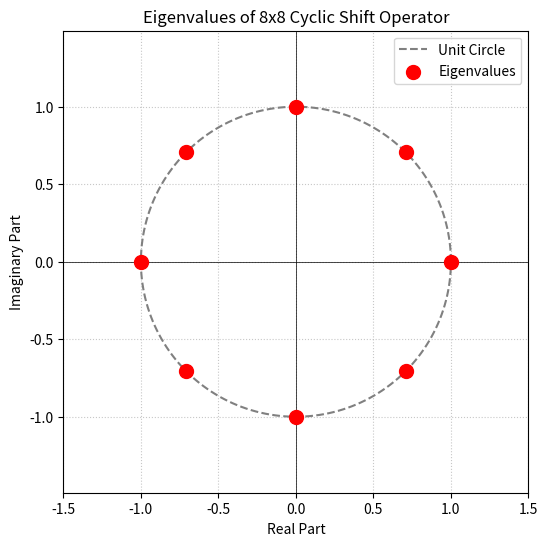

This figure's Python source:
"""
巡回シフト演算子の固有値を計算し、複素平面上にプロットするスクリプト。
"""

import numpy as np
import matplotlib.pyplot as plt

def create_cyclic_shift_operator(n):
    """
    n x n の巡回シフト演算子 S を生成する
    S e_k = e_{k+1} (ただし e_n = e_0)
    """
    S = np.zeros((n, n))
    for i in range(n):
        S[(i + 1) % n, i] = 1
    return S

def main():
    # 行列のサイズを設定
    n = 8
    S = create_cyclic_shift_operator(n)

    print(f"巡回シフト演算子 S ({n}x{n}):")
    print(S)

    # 行列 S の固有値（Eigenvalues）と固有ベクトル（Eigenvectors）を計算
    eigenvalues, eigenvectors = np.linalg.eig(S)

    # 巡回シフト演算子の固有値は1のべき根 (roots of unity) になる
    print("\n計算された固有値:")
    for i, ev in enumerate(eigenvalues):
        print(f"λ_{i} = {ev.real: .4f} {ev.imag:+.4f}j")

    # 固有値を複素平面にプロット
    plt.figure(figsize=(6, 6))

    # 単位円を描画
    theta = np.linspace(0, 2*np.pi, 200)
    plt.plot(np.cos(theta), np.sin(theta), color='gray', linestyle='--', label='Unit Circle')

    # 固有値を散布図としてプロット
    plt.scatter(eigenvalues.real, eigenvalues.imag, color='red', s=100, zorder=5, label='Eigenvalues')

    plt.axhline(0, color='black', linewidth=0.5)
    plt.axvline(0, color='black', linewidth=0.5)
    plt.grid(True, linestyle=':', alpha=0.7)
    plt.axis('equal')
    plt.xlim(-1.5, 1.5)
    plt.ylim(-1.5, 1.5)
    plt.title(f"Eigenvalues of {n}x{n} Cyclic Shift Operator")
    plt.xlabel("Real Part")
    plt.ylabel("Imaginary Part")
    plt.legend()

    # 表示
    print("\n固有値のプロットを表示します。ウィンドウを閉じるとプログラムが終了します。")
    plt.show()

if __name__ == "__main__":
    main()
